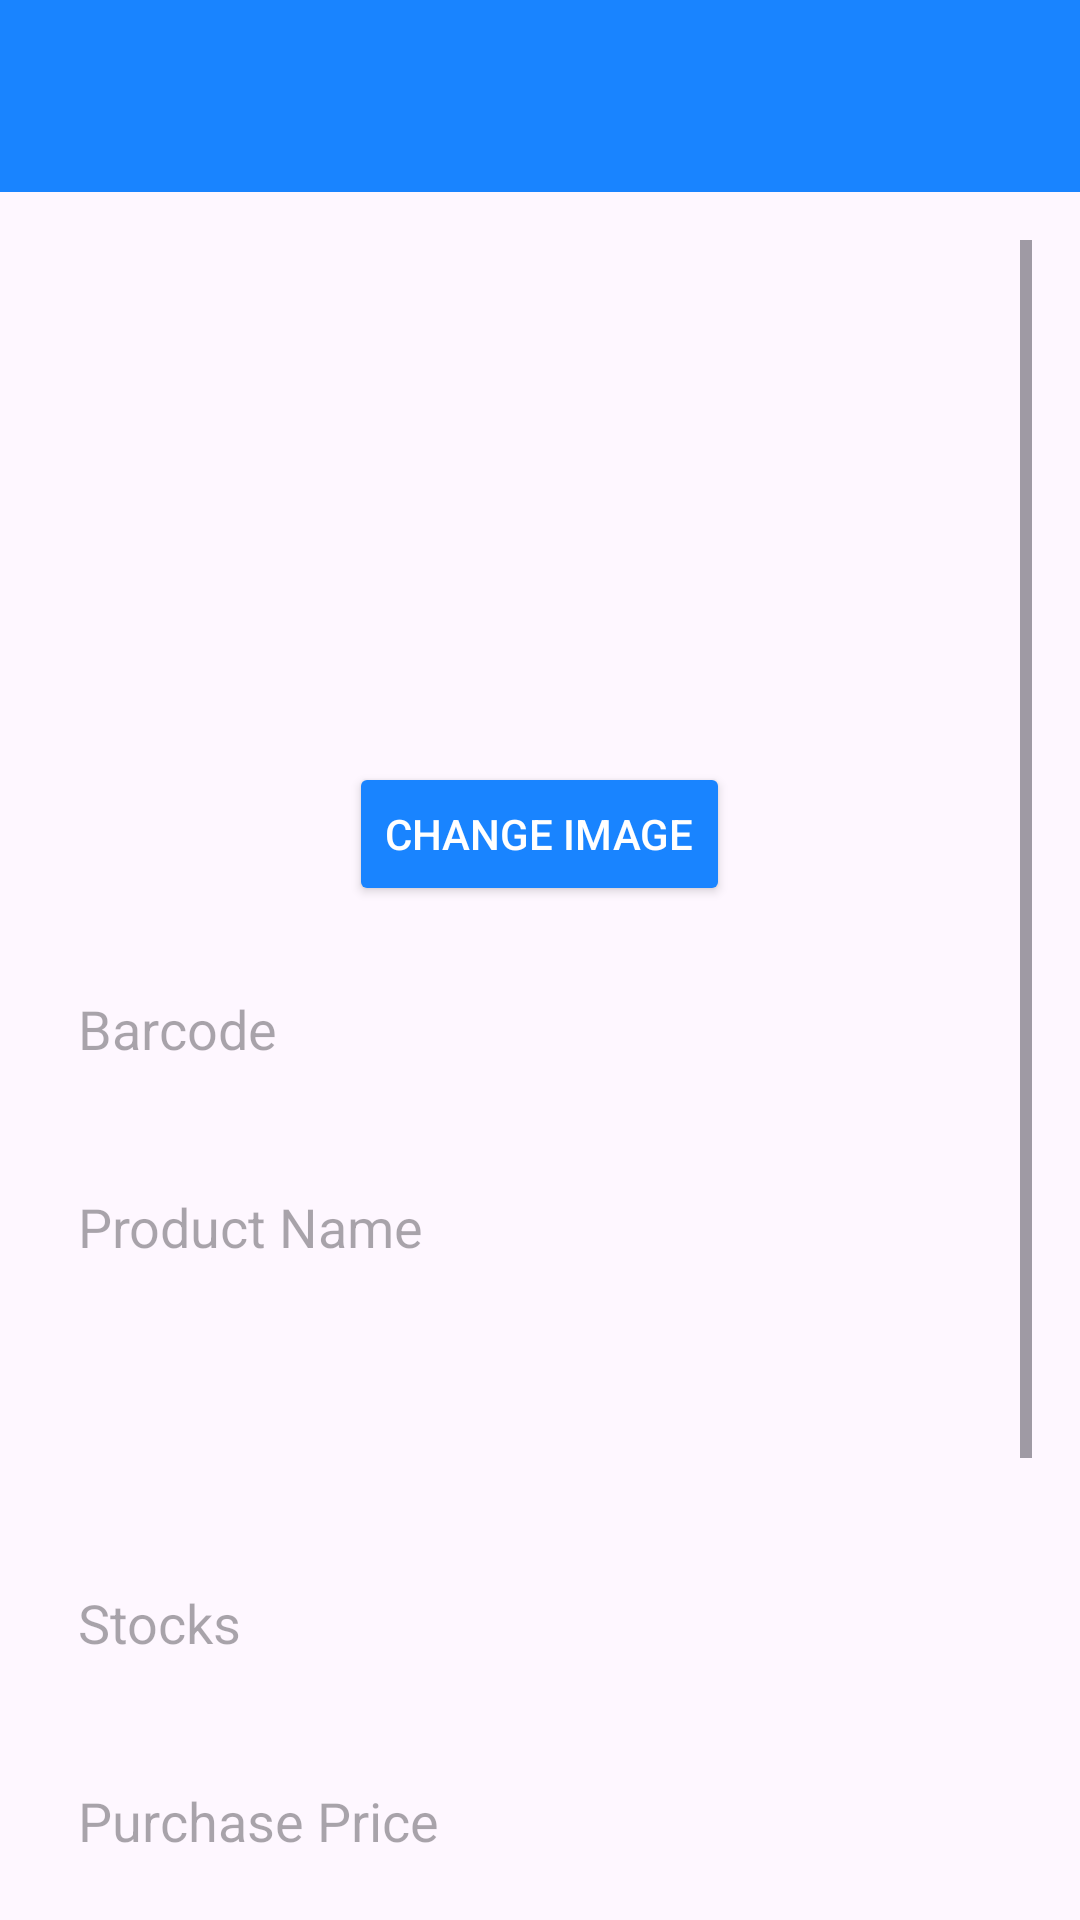

Write the Android layout XML for this screen, with the resource values it uses.
<!-- AndroidManifest.xml: application theme Theme.ArdiMart -->
<!-- res/layout/activity_edit_product.xml -->
<?xml version="1.0" encoding="utf-8"?>
<androidx.drawerlayout.widget.DrawerLayout xmlns:android="http://schemas.android.com/apk/res/android"
    xmlns:tools="http://schemas.android.com/tools"
    android:orientation="vertical"
    android:layout_width="match_parent"
    android:layout_height="match_parent"
    android:fitsSystemWindows="true">

    <LinearLayout
        android:orientation="vertical"
        android:layout_width="match_parent"
        android:layout_height="match_parent"
        android:fitsSystemWindows="true">

        <androidx.appcompat.widget.Toolbar
            android:id="@+id/toolbar"
            android:layout_width="match_parent"
            android:layout_height="?attr/actionBarSize"
            android:background="?attr/colorPrimary"
            android:elevation="4dp"
            android:theme="@style/ThemeOverlay.AppCompat.Dark.ActionBar"
            android:popupTheme="@style/ThemeOverlay.AppCompat.Light" />

        <ScrollView
            android:layout_width="match_parent"
            android:layout_height="match_parent"
            android:padding="16dp">

            <LinearLayout
                android:orientation="vertical"
                android:layout_width="match_parent"
                android:layout_height="wrap_content"
                android:gravity="center_horizontal">

                
                <ImageView
                    android:id="@+id/imgPreview"
                    android:layout_width="150dp"
                    android:layout_height="150dp"
                    android:layout_marginTop="16dp"
                    android:scaleType="centerCrop"
                    android:src="@drawable/ic_image_placeholder"
                    android:contentDescription="Product Image Preview" />

                
                <Button
                    android:id="@+id/btnChangeImage"
                    android:layout_width="wrap_content"
                    android:layout_height="wrap_content"
                    android:text="Change Image"
                    android:layout_marginTop="8dp"
                    android:backgroundTint="@color/blue"
                    android:textColor="@android:color/white" />

                
                <EditText
                    android:id="@+id/txtBarcode"
                    android:layout_width="match_parent"
                    android:layout_height="50dp"
                    android:layout_marginTop="16dp"
                    android:hint="Barcode"
                    android:enabled="false"
                    android:background="@drawable/custom_edittext"
                    android:padding="10dp"
                    android:inputType="text" />

                
                <EditText
                    android:id="@+id/txtName"
                    android:layout_width="match_parent"
                    android:layout_height="50dp"
                    android:layout_marginTop="16dp"
                    android:hint="Product Name"
                    android:background="@drawable/custom_edittext"
                    android:padding="10dp"
                    android:textColor="@color/black"
                    android:inputType="text" />

                
                <Spinner
                    android:id="@+id/spinnerUnits"
                    android:layout_width="match_parent"
                    android:layout_height="50dp"
                    android:layout_marginTop="16dp"
                    android:background="@drawable/custom_edittext"
                    android:padding="10dp" />

                
                <EditText
                    android:id="@+id/txtStock"
                    android:layout_width="match_parent"
                    android:layout_height="50dp"
                    android:layout_marginTop="16dp"
                    android:hint="Stocks"
                    android:background="@drawable/custom_edittext"
                    android:padding="10dp"
                    android:textColor="@color/black"
                    android:inputType="numberDecimal" />

                
                <EditText
                    android:id="@+id/txtPurchasePrice"
                    android:layout_width="match_parent"
                    android:layout_height="50dp"
                    android:layout_marginTop="16dp"
                    android:hint="Purchase Price"
                    android:background="@drawable/custom_edittext"
                    android:padding="10dp"
                    android:textColor="@color/black"
                    android:inputType="numberDecimal" />

                
                <EditText
                    android:id="@+id/txtSellPrice"
                    android:layout_width="match_parent"
                    android:layout_height="50dp"
                    android:layout_marginTop="16dp"
                    android:hint="Sell Price"
                    android:background="@drawable/custom_edittext"
                    android:padding="10dp"
                    android:textColor="@color/black"
                    android:inputType="numberDecimal" />

                
                <Spinner
                    android:id="@+id/spinnerCategory"
                    android:layout_width="match_parent"
                    android:layout_height="50dp"
                    android:layout_marginTop="16dp"
                    android:background="@drawable/custom_edittext"
                    android:padding="10dp" />

                
                <Button
                    android:id="@+id/btnSaveProduct"
                    android:layout_width="match_parent"
                    android:layout_height="wrap_content"
                    android:layout_marginTop="24dp"
                    android:text="Update Product"
                    android:backgroundTint="@color/blue"
                    android:textColor="@android:color/white" />
            </LinearLayout>
        </ScrollView>
    </LinearLayout>
</androidx.drawerlayout.widget.DrawerLayout>
<!-- resources referenced by this layout -->
<resources>
  <color name="black">#FF000000</color>
  <color name="blue">#1984FF</color>
  <style name="Theme.ArdiMart" parent="Base.Theme.ArdiMart" />
  <style name="Base.Theme.ArdiMart" parent="Theme.Material3.DayNight.NoActionBar">
          
           <item name="colorPrimary">@color/blue</item>
      </style>
</resources>
